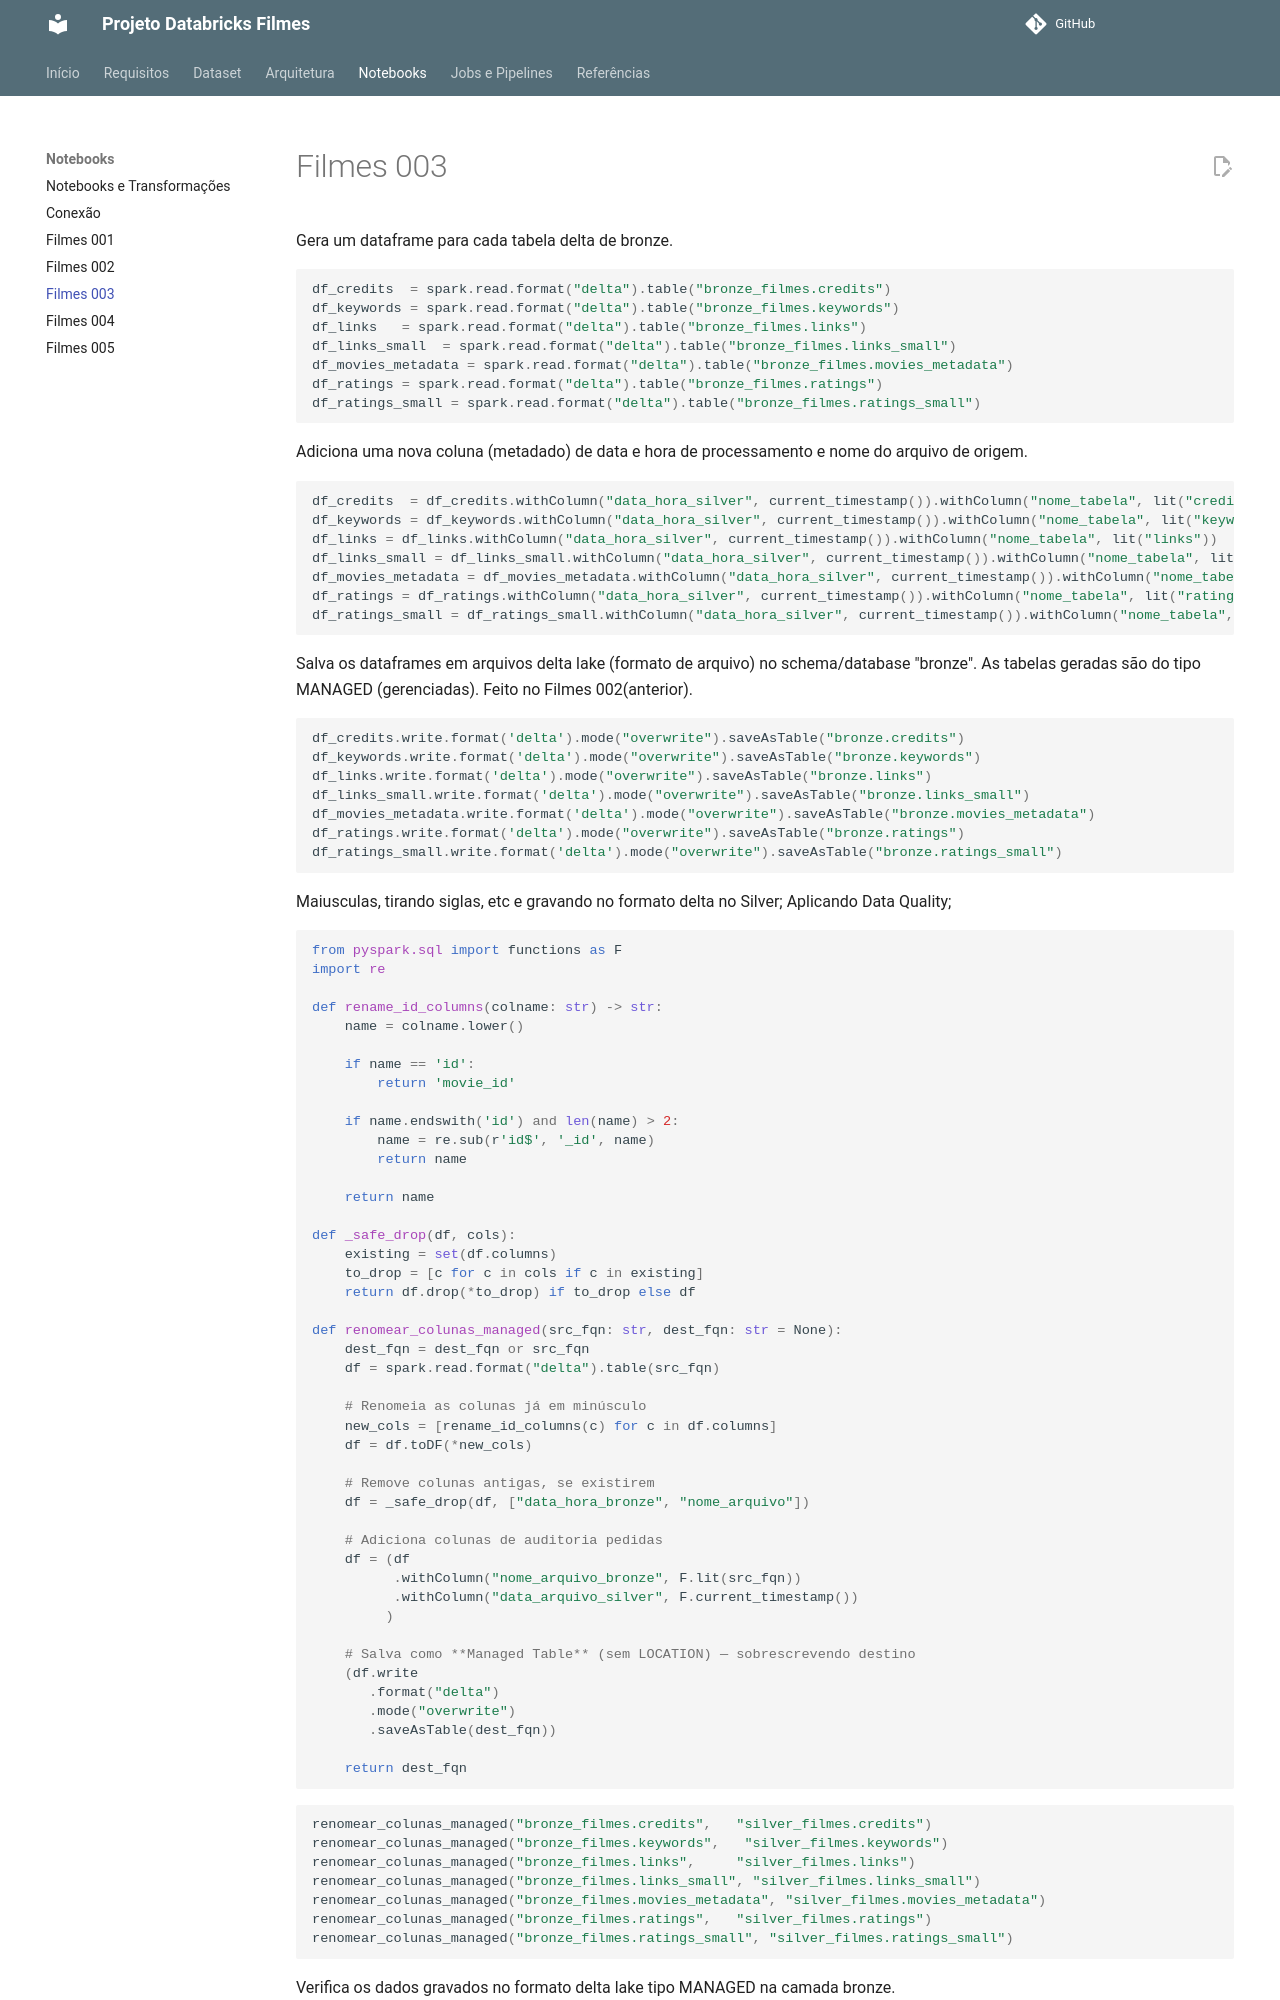

repository: Katleenmm/Databricks_Filmes · page: filmes_003/index.html · generator: mkdocs

Gera um dataframe para cada tabela delta de bronze.

```python
df_credits  = spark.read.format("delta").table("bronze_filmes.credits")
df_keywords = spark.read.format("delta").table("bronze_filmes.keywords")
df_links   = spark.read.format("delta").table("bronze_filmes.links")
df_links_small  = spark.read.format("delta").table("bronze_filmes.links_small")
df_movies_metadata = spark.read.format("delta").table("bronze_filmes.movies_metadata")
df_ratings = spark.read.format("delta").table("bronze_filmes.ratings")
df_ratings_small = spark.read.format("delta").table("bronze_filmes.ratings_small")
```

Adiciona uma nova coluna (metadado) de data e hora de processamento e nome do arquivo de origem.

```python
df_credits  = df_credits.withColumn("data_hora_silver", current_timestamp()).withColumn("nome_tabela", lit("credits"))
df_keywords = df_keywords.withColumn("data_hora_silver", current_timestamp()).withColumn("nome_tabela", lit("keywords"))
df_links = df_links.withColumn("data_hora_silver", current_timestamp()).withColumn("nome_tabela", lit("links"))
df_links_small = df_links_small.withColumn("data_hora_silver", current_timestamp()).withColumn("nome_tabela", lit("links_small"))
df_movies_metadata = df_movies_metadata.withColumn("data_hora_silver", current_timestamp()).withColumn("nome_tabela", lit("movies_metadata"))
df_ratings = df_ratings.withColumn("data_hora_silver", current_timestamp()).withColumn("nome_tabela", lit("ratings"))
df_ratings_small = df_ratings_small.withColumn("data_hora_silver", current_timestamp()).withColumn("nome_tabela", lit("ratings_small"))
```

Salva os dataframes em arquivos delta lake (formato de arquivo) no schema/database "bronze". As tabelas geradas são do tipo MANAGED (gerenciadas). Feito no Filmes 002(anterior).

```python
df_credits.write.format('delta').mode("overwrite").saveAsTable("bronze.credits")
df_keywords.write.format('delta').mode("overwrite").saveAsTable("bronze.keywords")
df_links.write.format('delta').mode("overwrite").saveAsTable("bronze.links")
df_links_small.write.format('delta').mode("overwrite").saveAsTable("bronze.links_small")
df_movies_metadata.write.format('delta').mode("overwrite").saveAsTable("bronze.movies_metadata")
df_ratings.write.format('delta').mode("overwrite").saveAsTable("bronze.ratings")
df_ratings_small.write.format('delta').mode("overwrite").saveAsTable("bronze.ratings_small")
```

Maiusculas, tirando siglas, etc e gravando no formato delta no Silver;
Aplicando Data Quality;

```python
from pyspark.sql import functions as F
import re

def rename_id_columns(colname: str) -> str:
    name = colname.lower() 
    
    if name == 'id':
        return 'movie_id'
    
    if name.endswith('id') and len(name) > 2:
        name = re.sub(r'id$', '_id', name)
        return name
    
    return name

def _safe_drop(df, cols):
    existing = set(df.columns)
    to_drop = [c for c in cols if c in existing]
    return df.drop(*to_drop) if to_drop else df

def renomear_colunas_managed(src_fqn: str, dest_fqn: str = None):
    dest_fqn = dest_fqn or src_fqn
    df = spark.read.format("delta").table(src_fqn)
    
    # Renomeia as colunas já em minúsculo
    new_cols = [rename_id_columns(c) for c in df.columns]
    df = df.toDF(*new_cols)

    # Remove colunas antigas, se existirem
    df = _safe_drop(df, ["data_hora_bronze", "nome_arquivo"])

    # Adiciona colunas de auditoria pedidas
    df = (df
          .withColumn("nome_arquivo_bronze", F.lit(src_fqn))
          .withColumn("data_arquivo_silver", F.current_timestamp())
         )

    # Salva como **Managed Table** (sem LOCATION) — sobrescrevendo destino
    (df.write
       .format("delta")
       .mode("overwrite")       
       .saveAsTable(dest_fqn))

    return dest_fqn
```
